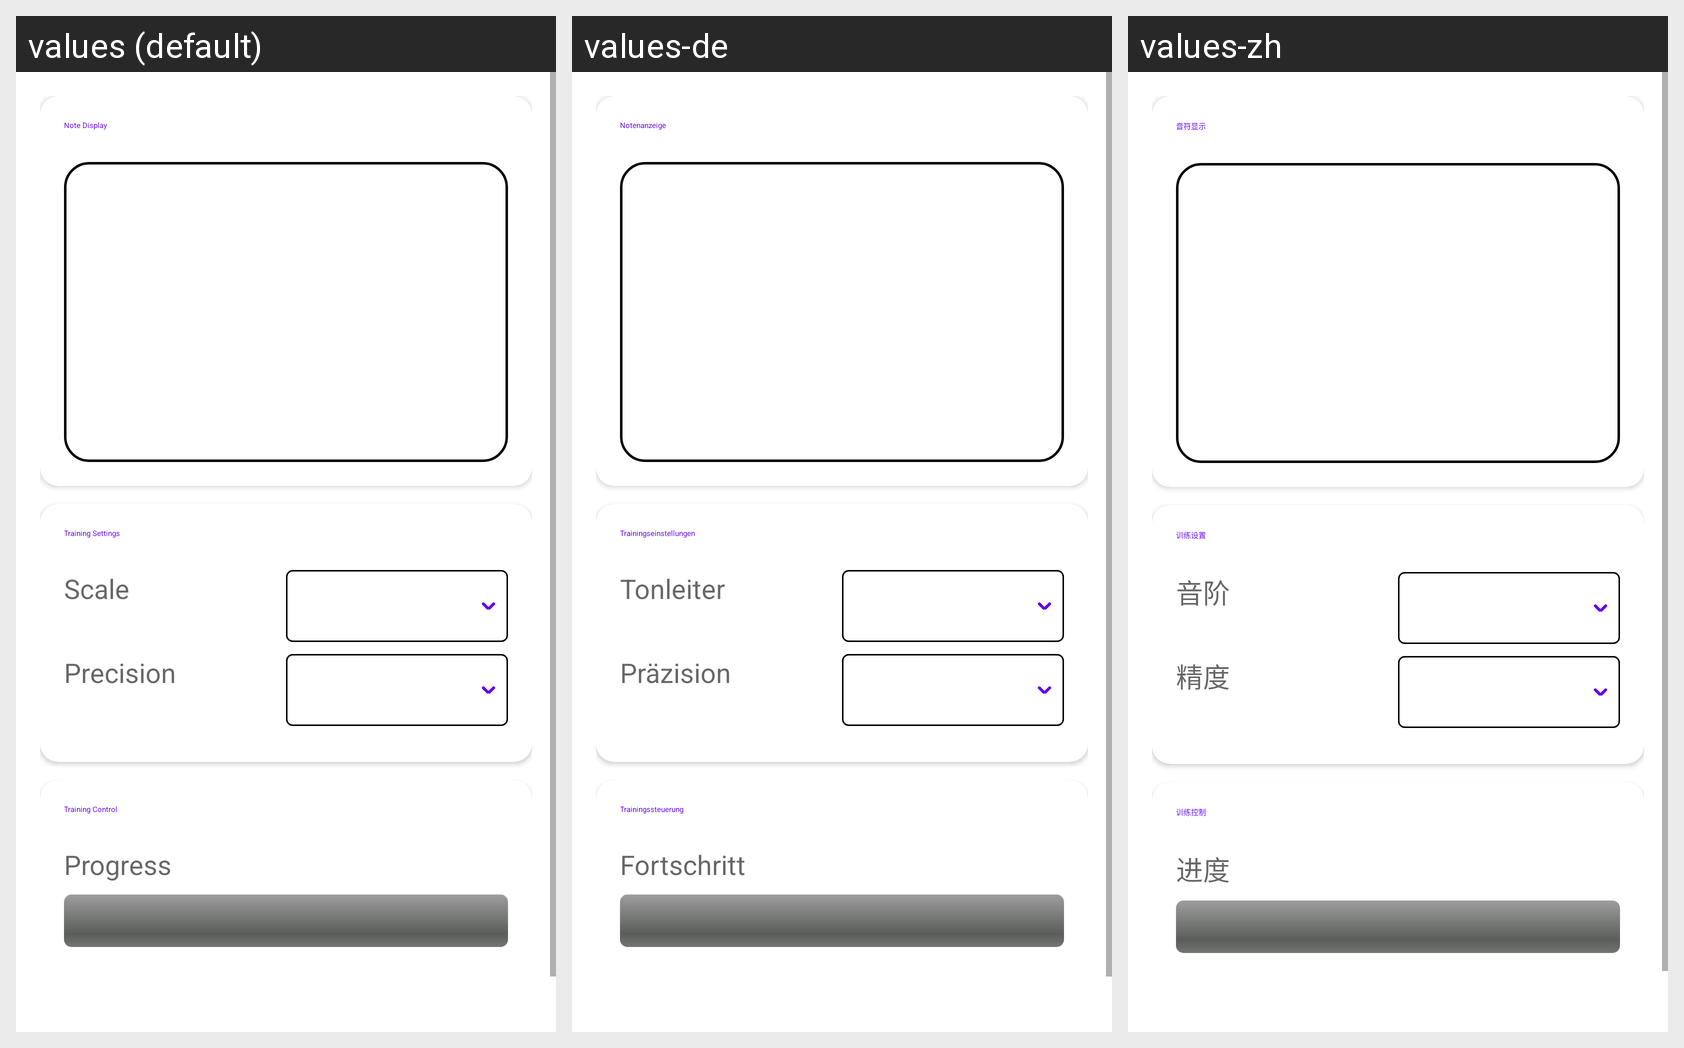

Translations of the strings shown on this Android screen, per locale in the grid:
Android screen res/layout/fragment_training.xml rendered under 3 locales, left to right: values (default), values-de, values-zh. Device: Nexus 5 (rendered at 1080×1920; each locale shown at half size, 540×960, under a caption strip naming it); theme Theme.MaterialComponents.DayNight.NoActionBar.
Other locales in the repository, not shown: values-es, values-fr, values-ja.
Strings drawn on this screen, with the default value and each locale's value (text and hints the layout hard-codes, and strings that could not be matched under every locale, appear in the picture but are not listed):

training_note_header
  values: Note Display
  values-de: Notenanzeige
  values-zh: 音符显示

training_settings_header
  values: Training Settings
  values-de: Trainingseinstellungen
  values-zh: 训练设置

training_trainings_label
  values: Scale
  values-de: Tonleiter
  values-zh: 音阶

training_precision_label
  values: Precision
  values-de: Präzision
  values-zh: 精度

training_control_header
  values: Training Control
  values-de: Trainingssteuerung
  values-zh: 训练控制

training_progress_label
  values: Progress
  values-de: Fortschritt
  values-zh: 进度
